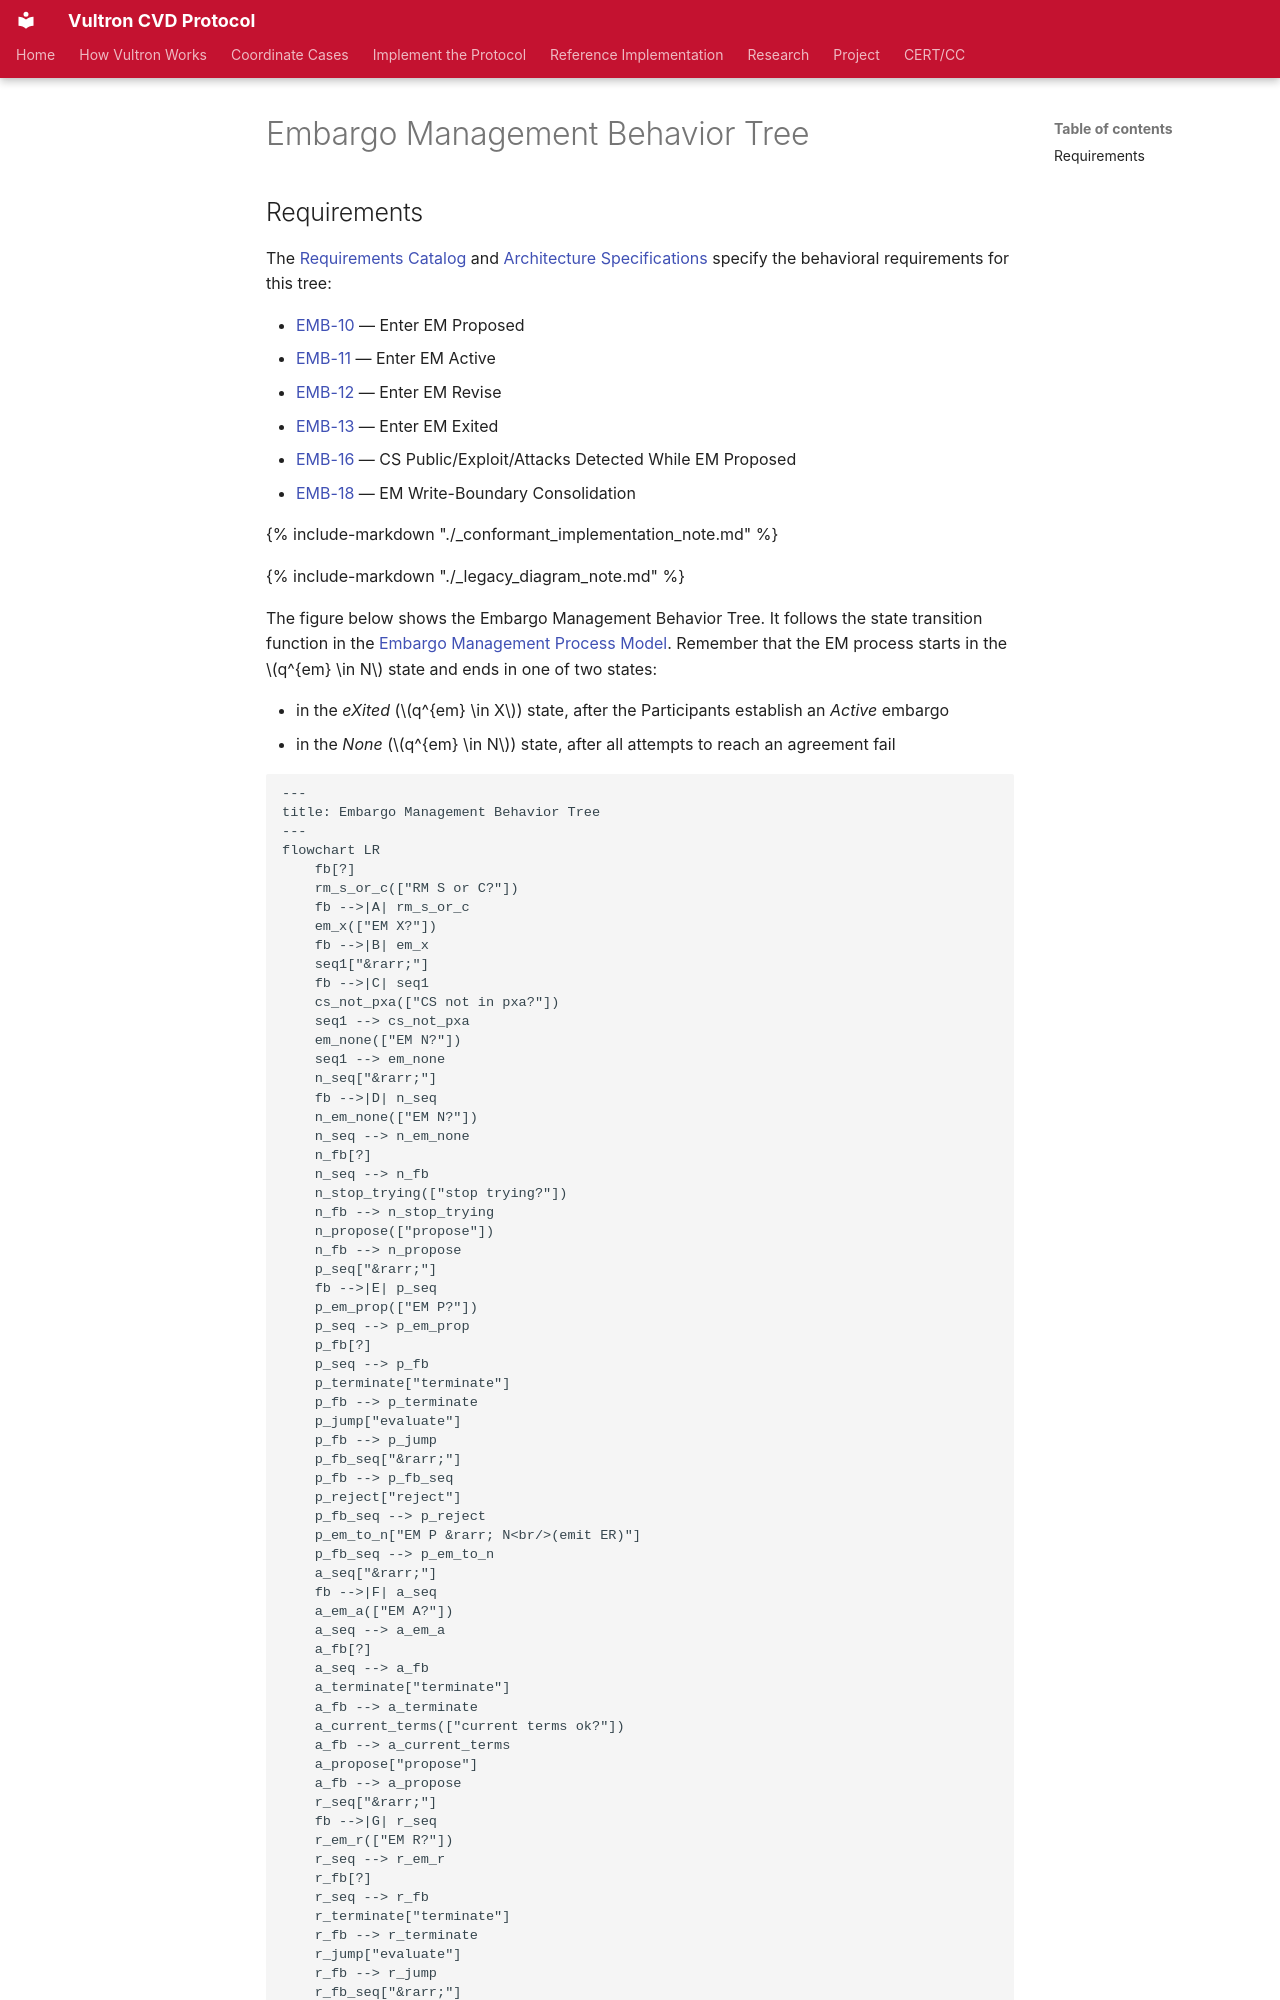

repository: CERTCC/Vultron · page: topics/behavior_logic/em_bt/index.html · generator: mkdocs

---
stakeholder_type: [project-contributor]
---

# Embargo Management Behavior Tree

## Requirements

The [Requirements Catalog](../../reference/vultron-spec/requirements/index.md) and [Architecture Specifications](../../reference/specs/architecture.md) specify the behavioral requirements for this tree:

- [EMB-10](../../reference/vultron-spec/requirements/state-behavior.md#protocol-emb-10) — Enter EM Proposed
- [EMB-11](../../reference/vultron-spec/requirements/state-behavior.md#protocol-emb-11) — Enter EM Active
- [EMB-12](../../reference/vultron-spec/requirements/state-behavior.md#protocol-emb-12) — Enter EM Revise
- [EMB-13](../../reference/vultron-spec/requirements/state-behavior.md#protocol-emb-13) — Enter EM Exited
- [EMB-16](../../reference/vultron-spec/requirements/state-behavior.md#protocol-emb-16) — CS Public/Exploit/Attacks Detected While EM Proposed
- [EMB-18](../../reference/specs/architecture.md#emb-18) — EM Write-Boundary Consolidation

{% include-markdown "./_conformant_implementation_note.md" %}

{% include-markdown "./_legacy_diagram_note.md" %}

The figure below shows the Embargo Management Behavior Tree.
It follows the state transition function in the [Embargo Management Process Model](../process_models/em/index.md#em-state-transitions).
Remember that the EM process starts in the $q^{em} \in N$ state and ends in one of two states:

- in the *eXited* ($q^{em} \in X$) state, after the Participants establish an *Active* embargo
- in the *None* ($q^{em} \in N$) state, after all attempts to reach an agreement fail

```mermaid
---
title: Embargo Management Behavior Tree
---
flowchart LR
    fb[?]
    rm_s_or_c(["RM S or C?"])
    fb -->|A| rm_s_or_c
    em_x(["EM X?"])
    fb -->|B| em_x
    seq1["&rarr;"]
    fb -->|C| seq1
    cs_not_pxa(["CS not in pxa?"])
    seq1 --> cs_not_pxa
    em_none(["EM N?"])
    seq1 --> em_none
    n_seq["&rarr;"]
    fb -->|D| n_seq
    n_em_none(["EM N?"])
    n_seq --> n_em_none
    n_fb[?]
    n_seq --> n_fb
    n_stop_trying(["stop trying?"])
    n_fb --> n_stop_trying
    n_propose(["propose"])
    n_fb --> n_propose
    p_seq["&rarr;"]
    fb -->|E| p_seq
    p_em_prop(["EM P?"])
    p_seq --> p_em_prop
    p_fb[?]
    p_seq --> p_fb
    p_terminate["terminate"]
    p_fb --> p_terminate
    p_jump["evaluate"]
    p_fb --> p_jump
    p_fb_seq["&rarr;"]
    p_fb --> p_fb_seq
    p_reject["reject"]
    p_fb_seq --> p_reject
    p_em_to_n["EM P &rarr; N<br/>(emit ER)"]
    p_fb_seq --> p_em_to_n
    a_seq["&rarr;"]
    fb -->|F| a_seq
    a_em_a(["EM A?"])
    a_seq --> a_em_a
    a_fb[?]
    a_seq --> a_fb
    a_terminate["terminate"]
    a_fb --> a_terminate
    a_current_terms(["current terms ok?"])
    a_fb --> a_current_terms
    a_propose["propose"]
    a_fb --> a_propose
    r_seq["&rarr;"]
    fb -->|G| r_seq
    r_em_r(["EM R?"])
    r_seq --> r_em_r
    r_fb[?]
    r_seq --> r_fb
    r_terminate["terminate"]
    r_fb --> r_terminate
    r_jump["evaluate"]
    r_fb --> r_jump
    r_fb_seq["&rarr;"]
    r_fb --> r_fb_seq
    r_reject["reject"]
    r_fb_seq --> r_reject
    r_em_to_a["EM R &rarr; A<br/>(emit EJ)"]
    r_fb_seq --> r_em_to_a
```

(A) The tree first checks whether no report has arrived or the report is already *Closed* ($q^{rm} \in \{S{,}C\}$).
If either condition is true, no more effort is necessary, and the tree succeeds.

(B) Next, the tree checks whether the embargo is already *eXited* ($q^{em} \in X$).
If it is, the tree succeeds.
